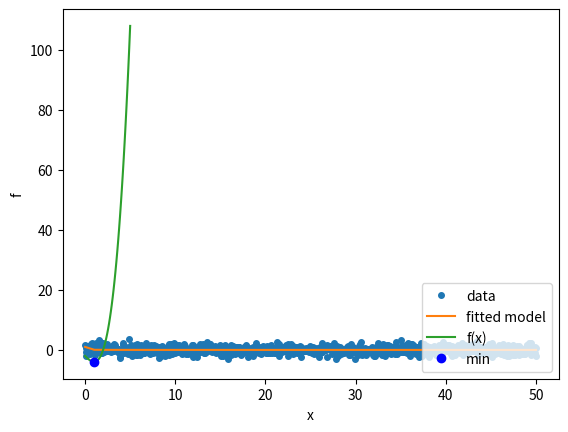

This chart was generated by the following Python code:
from scipy.optimize import least_squares
import numpy as np

def model( theta,x):
    return 1/(x*theta+1)

def fun( theta,x, y):
    return y-model(x,theta)

def jac(theta,x,y):
    J = np.empty((x.size, theta.size))
    J[:, 0] = x/(theta[0]*x+1)**2
    return J

x = np.linspace(0,50,1000)
y = 1/(x+1)+np.random.normal(size=1000)
theta0 = np.array([0.1])
res = least_squares(fun, theta0, jac=jac, bounds=(0, 100),xtol=1e-10, args=(x, y), verbose=1)

res

res.x

%config InlineBackend.figure_formats = ['svg']
import matplotlib.pyplot as plt # import plot package
x_test = np.linspace(0, 50)
y_test = model(res.x, x_test)
plt.plot(x, y, 'o', markersize=4, label='data')
plt.plot(x_test, y_test, label='fitted model')
plt.xlabel("x")
plt.ylabel("y")
plt.legend(loc='upper right')
plt.show()

from scipy.optimize import minimize_scalar
f = lambda x: (x - 2) * (x + 1)**2
res = minimize_scalar(f, method='brent')
print(res.x)

x_test = np.linspace(0, 5)
f_test = f(x_test)
plt.plot(x_test, f_test, label='f(x)')
plt.plot(1,f(1),'bo',label="min")
plt.xlabel("x")
plt.ylabel("f")
plt.legend(loc='lower right')
plt.show()

import numpy as np
from scipy.optimize import minimize

def rosen(x):
    """The Rosenbrock function"""
    return sum(100.0*(x[1:]-x[:-1]**2.0)**2.0 + (1-x[:-1])**2.0)

x0 = np.array([1.3, 0.7, 0.8, 1.9, 1.2])
res = minimize(rosen, x0, method='nelder-mead',
               options={'xatol': 1e-8, 'disp': True})

print(res.x)